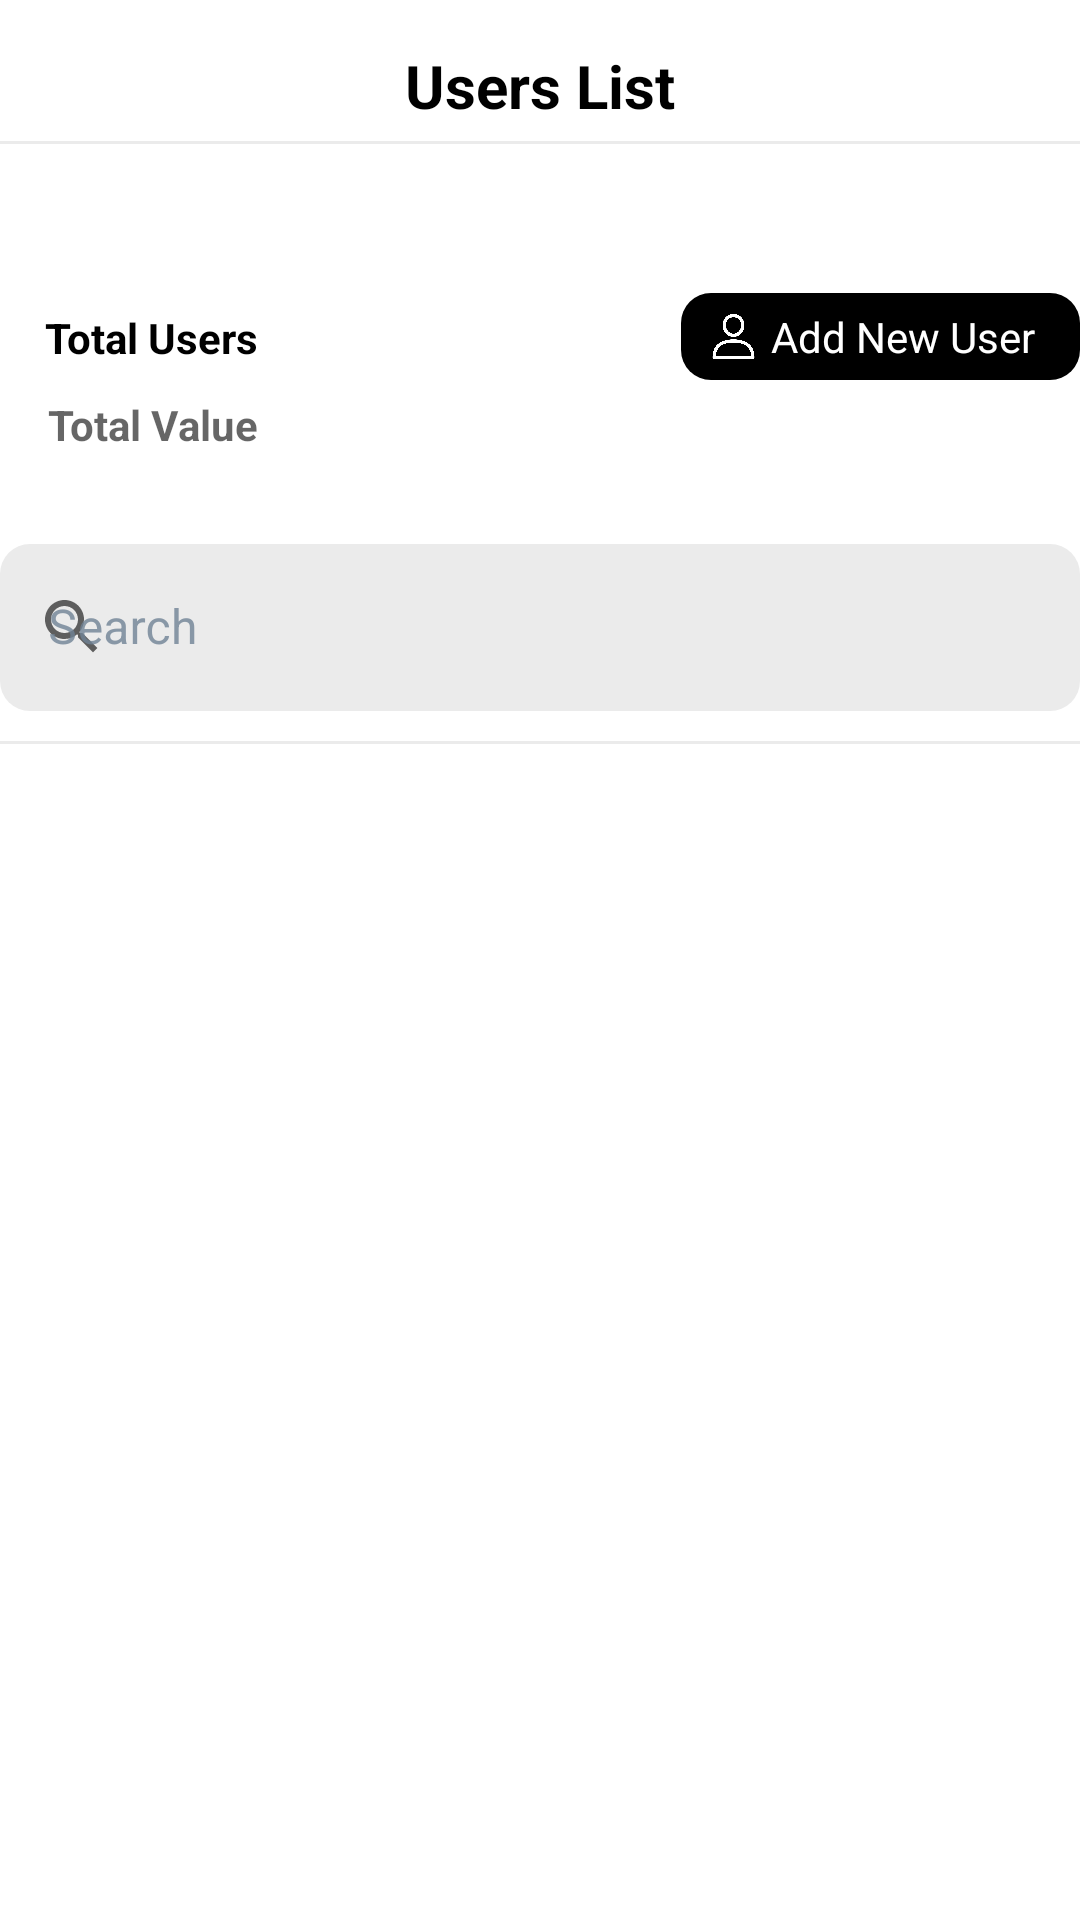

Produce the Android XML layout that renders to this screen, including the resource entries it uses.
<!-- AndroidManifest.xml: application theme Theme.MyApplication -->
<!-- res/layout/fragment_users.xml -->
<?xml version="1.0" encoding="utf-8"?>
<layout xmlns:android="http://schemas.android.com/apk/res/android"
    xmlns:tools="http://schemas.android.com/tools"
    xmlns:app="http://schemas.android.com/apk/res-auto">

    <data>
        <variable
            name="viewModel"
            type="com.silverblaze.myapplication.ui.fragments.users.UsersViewModel" />
    </data>

    <androidx.constraintlayout.widget.ConstraintLayout
        android:layout_margin="10dp"
        android:layout_width="match_parent"
        android:layout_height="match_parent"
        tools:context=".ui.fragments.users.UsersFragment">

        <TextView
            android:padding="5dp"
            android:id="@+id/textView4"
            android:layout_width="match_parent"
            android:layout_height="wrap_content"
            android:layout_marginTop="10dp"
            android:gravity="center"
            android:text="@string/user_list"
            android:textColor="@color/black"
            android:textSize="20sp"
            android:textStyle="bold"
            app:layout_constraintEnd_toEndOf="parent"
            app:layout_constraintStart_toStartOf="parent"
            app:layout_constraintTop_toTopOf="parent" />

        <TextView
            android:id="@+id/textView5"
            android:layout_width="match_parent"
            android:layout_height="1dp"
            android:background="@color/gray"
            app:layout_constraintEnd_toEndOf="parent"
            app:layout_constraintStart_toStartOf="parent"
            app:layout_constraintTop_toBottomOf="@+id/textView4" />

        <androidx.constraintlayout.widget.ConstraintLayout
            android:id="@+id/constraintLayout"
            android:layout_width="match_parent"
            android:layout_height="wrap_content"
            android:paddingTop="10dp"
            android:paddingBottom="10dp"
            app:layout_constraintEnd_toEndOf="parent"
            app:layout_constraintStart_toStartOf="parent"
            app:layout_constraintTop_toBottomOf="@+id/textView5">

            <LinearLayout
                android:layout_width="wrap_content"
                android:layout_height="wrap_content"
                android:layout_margin="10dp"
                android:orientation="vertical"
                app:layout_constraintBottom_toBottomOf="parent"
                app:layout_constraintStart_toStartOf="parent"
                app:layout_constraintTop_toTopOf="parent">

                <ImageView
                    android:layout_width="30dp"
                    android:layout_height="30dp"
                    android:layout_gravity="center"
                    android:src="@drawable/user" />

                <TextView
                    android:layout_width="wrap_content"
                    android:layout_height="wrap_content"
                    android:layout_gravity="center"
                    android:padding="5dp"
                    android:text="@string/total_users"
                    android:textColor="@color/black"
                    android:textStyle="bold" />

                <TextView
                    android:gravity="center"
                    android:id="@+id/totalUsersTv"
                    android:layout_width="wrap_content"
                    android:layout_height="wrap_content"
                    android:layout_gravity="center"
                    android:hint="@string/total_value"
                    android:padding="5dp"
                    android:textColor="@color/black"
                    android:textStyle="bold" />

            </LinearLayout>

            <LinearLayout
                android:id="@+id/addUserBtn"
                android:layout_width="wrap_content"
                android:layout_height="wrap_content"
                android:background="@drawable/box_shape"
                android:gravity="center"
                android:orientation="horizontal"
                android:paddingLeft="10dp"
                android:paddingTop="5dp"
                android:paddingRight="15dp"
                android:paddingBottom="5dp"
                app:layout_constraintBottom_toBottomOf="parent"
                app:layout_constraintEnd_toEndOf="parent"
                app:layout_constraintTop_toTopOf="parent">

                <ImageView
                    android:layout_width="15dp"
                    android:layout_height="15dp"
                    android:src="@drawable/user_white" />

                <TextView
                    android:layout_width="wrap_content"
                    android:layout_height="wrap_content"
                    android:layout_marginLeft="5dp"
                    android:text="@string/add_user"
                    android:textColor="@color/white" />

            </LinearLayout>

        </androidx.constraintlayout.widget.ConstraintLayout>



        <com.google.android.material.textfield.TextInputLayout
            android:layout_width="match_parent"
            android:layout_height="wrap_content"
            android:id="@+id/searchField"
            android:hint="@string/search"
            app:startIconDrawable="@drawable/search_icon"
            style="@style/Widget.MaterialComponents.TextInputLayout.OutlinedBox"
            android:textColorHint="#CD708295"
            app:boxStrokeWidth="0dp"
            app:layout_constraintEnd_toEndOf="parent"
            app:layout_constraintStart_toStartOf="parent"
            app:layout_constraintTop_toBottomOf="@+id/constraintLayout">

            <com.google.android.material.textfield.TextInputEditText
                android:id="@+id/search"
                android:layout_width="match_parent"
                android:layout_height="match_parent"
                android:background="@drawable/text_field_background"
                android:inputType="textEmailAddress" />

        </com.google.android.material.textfield.TextInputLayout>

        <TextView
            android:id="@+id/textView6"
            android:layout_width="match_parent"
            android:layout_height="1dp"
            android:layout_marginTop="10dp"
            android:background="@color/gray"
            app:layout_constraintEnd_toEndOf="parent"
            app:layout_constraintStart_toStartOf="parent"
            app:layout_constraintTop_toBottomOf="@+id/searchField" />

        <androidx.recyclerview.widget.RecyclerView
            android:id="@+id/recyclerView"
            android:layout_width="match_parent"
            android:layout_height="0dp"
            android:layout_marginTop="10dp"
            app:layout_constraintBottom_toBottomOf="parent"
            app:layout_constraintEnd_toEndOf="parent"
            app:layout_constraintStart_toStartOf="parent"
            app:layout_constraintTop_toBottomOf="@+id/textView6" />

    </androidx.constraintlayout.widget.ConstraintLayout>
</layout>
<!-- resources referenced by this layout -->
<resources>
  <color name="black">#FF000000</color>
  <color name="gray">#EBEBEB</color>
  <color name="white">#FFFFFFFF</color>
  <!-- drawable box_shape (drawable) -->
  <?xml version="1.0" encoding="utf-8"?>
  <layer-list xmlns:android="http://schemas.android.com/apk/res/android">
      <item>
          <shape xmlns:android="http://schemas.android.com/apk/res/android">
              <padding android:left="7dp" android:top="7dp"
                  android:right="7dp" android:bottom="7dp" />
              <corners android:radius="10dp" />
              <solid android:color="@color/black"/>
          </shape>
      </item>
  </layer-list>
  <!-- drawable search_icon (drawable) -->
  <vector android:height="24dp" android:tint="#504F4F
  "
      android:viewportHeight="24" android:viewportWidth="24"
      android:width="24dp" xmlns:android="http://schemas.android.com/apk/res/android">
      <path android:fillColor="@android:color/white" android:pathData="M15.5,14h-0.79l-0.28,-0.27C15.41,12.59 16,11.11 16,9.5 16,5.91 13.09,3 9.5,3S3,5.91 3,9.5 5.91,16 9.5,16c1.61,0 3.09,-0.59 4.23,-1.57l0.27,0.28v0.79l5,4.99L20.49,19l-4.99,-5zM9.5,14C7.01,14 5,11.99 5,9.5S7.01,5 9.5,5 14,7.01 14,9.5 11.99,14 9.5,14z"/>
  </vector>
  <!-- drawable text_field_background (drawable) -->
  <?xml version="1.0" encoding="utf-8"?>
  <layer-list xmlns:android="http://schemas.android.com/apk/res/android">
      <item>
          <shape>
  
              <corners android:radius="10dp" />
              <solid android:color="@color/gray"/>
          </shape>
      </item>
  </layer-list>
  <!-- drawable user_white: png bitmap (drawable-v24, 17757 bytes) -->
  <string name="add_user">Add New User</string>
  <string name="search">Search</string>
  <string name="total_users">Total Users</string>
  <string name="total_value">Total Value</string>
  <string name="user_list">Users List</string>
  <style name="Theme.MyApplication" parent="Theme.MaterialComponents.DayNight.NoActionBar">
          
          <item name="colorPrimary">@color/purple_500</item>
          <item name="colorPrimaryVariant">@color/purple_700</item>
          <item name="colorOnPrimary">@color/white</item>
          
          <item name="colorSecondary">@color/purple_500</item>
          <item name="colorSecondaryVariant">@color/purple_500</item>
          <item name="colorOnSecondary">@color/black</item>
          
          <item name="android:statusBarColor" tools:targetApi="l">?attr/colorPrimary</item>
          
      </style>
  <color name="purple_500">#FF000000</color>
  <color name="purple_700">#FFFFFF</color>
</resources>
